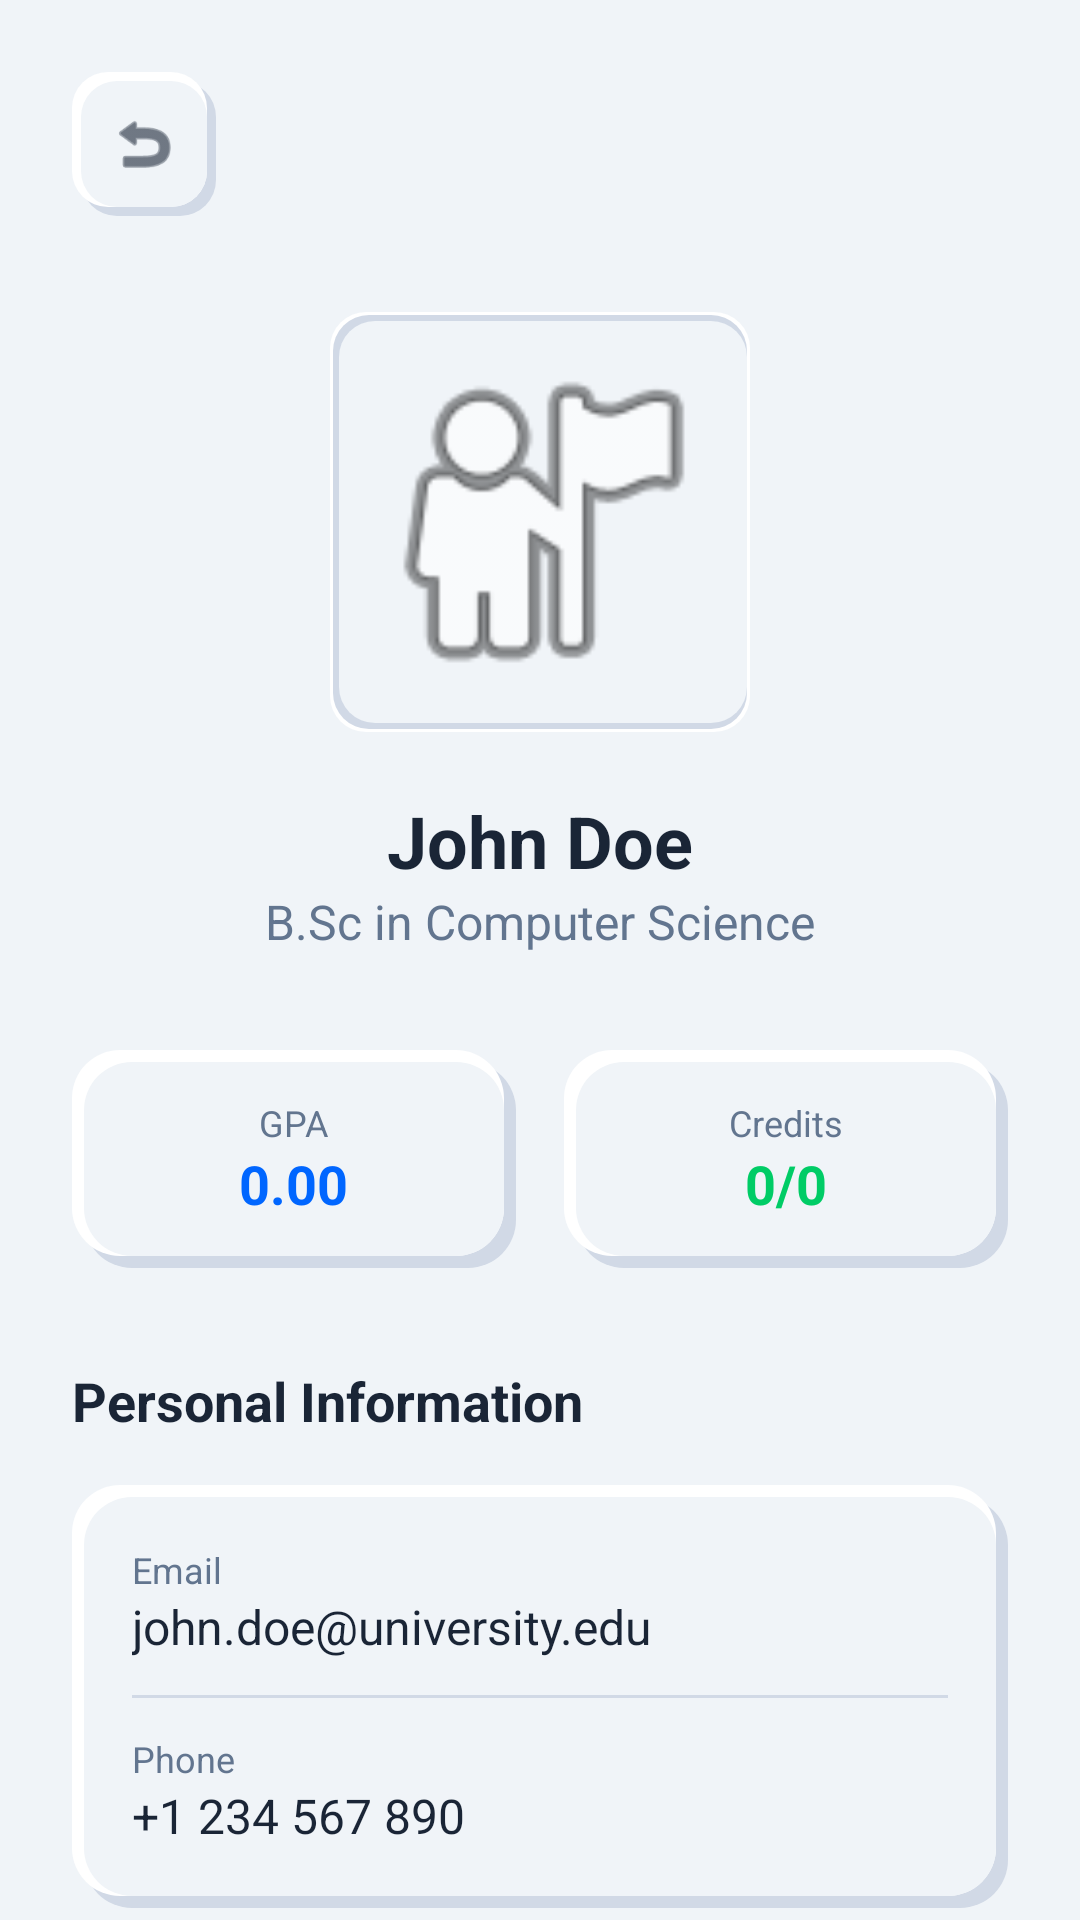

The Android layout XML behind this screen, and the referenced resources:
<!-- AndroidManifest.xml: application theme Theme.SMS -->
<!-- res/layout/activity_profile.xml -->
<?xml version="1.0" encoding="utf-8"?>
<androidx.coordinatorlayout.widget.CoordinatorLayout xmlns:android="http://schemas.android.com/apk/res/android"
    xmlns:app="http://schemas.android.com/apk/res-auto"
    xmlns:tools="http://schemas.android.com/tools"
    android:layout_width="match_parent"
    android:layout_height="match_parent"
    android:background="@color/app_background">

    <androidx.core.widget.NestedScrollView
        android:layout_width="match_parent"
        android:layout_height="match_parent">

        <LinearLayout
            android:layout_width="match_parent"
            android:layout_height="wrap_content"
            android:orientation="vertical"
            android:padding="24dp">

            
            <FrameLayout
                android:id="@+id/btnBack"
                android:layout_width="48dp"
                android:layout_height="48dp"
                android:background="@drawable/neumorphic_button_raised">
                <ImageView
                    android:layout_width="24dp"
                    android:layout_height="24dp"
                    android:layout_gravity="center"
                    android:src="@android:drawable/ic_menu_revert"
                    app:tint="@color/text_primary" />
            </FrameLayout>

            
            <FrameLayout
                android:layout_width="140dp"
                android:layout_height="140dp"
                android:layout_gravity="center"
                android:layout_marginTop="32dp"
                android:background="@drawable/neumorphic_edittext_sunken">

                <ImageView
                    android:id="@+id/ivLargeAvatar"
                    android:layout_width="match_parent"
                    android:layout_height="match_parent"
                    android:padding="8dp"
                    android:src="@android:drawable/ic_menu_myplaces" />
            </FrameLayout>

            <TextView
                android:id="@+id/tvFullName"
                android:layout_width="wrap_content"
                android:layout_height="wrap_content"
                android:layout_gravity="center"
                android:layout_marginTop="20dp"
                android:text="John Doe"
                android:textColor="@color/text_primary"
                android:textSize="24sp"
                android:textStyle="bold" />

            <TextView
                android:id="@+id/tvProgram"
                android:layout_width="wrap_content"
                android:layout_height="wrap_content"
                android:layout_gravity="center"
                android:text="B.Sc in Computer Science"
                android:textColor="@color/text_secondary"
                android:textSize="16sp" />

            
            <LinearLayout
                android:layout_width="match_parent"
                android:layout_height="wrap_content"
                android:layout_marginTop="32dp"
                android:orientation="horizontal">

                <LinearLayout
                    android:layout_width="0dp"
                    android:layout_height="wrap_content"
                    android:layout_weight="1"
                    android:background="@drawable/neumorphic_card_raised"
                    android:gravity="center"
                    android:orientation="vertical"
                    android:padding="16dp">
                    <TextView
                        android:layout_width="wrap_content"
                        android:layout_height="wrap_content"
                        android:text="GPA"
                        android:textColor="@color/text_secondary"
                        android:textSize="12sp" />
                    <TextView
                        android:id="@+id/tvGpa"
                        android:layout_width="wrap_content"
                        android:layout_height="wrap_content"
                        android:text="0.00"
                        android:textColor="@color/electric_primary_blue"
                        android:textSize="18sp"
                        android:textStyle="bold" />
                </LinearLayout>

                <View android:layout_width="16dp" android:layout_height="0dp" />

                <LinearLayout
                    android:layout_width="0dp"
                    android:layout_height="wrap_content"
                    android:layout_weight="1"
                    android:background="@drawable/neumorphic_card_raised"
                    android:gravity="center"
                    android:orientation="vertical"
                    android:padding="16dp">
                    <TextView
                        android:layout_width="wrap_content"
                        android:layout_height="wrap_content"
                        android:text="Credits"
                        android:textColor="@color/text_secondary"
                        android:textSize="12sp" />
                    <TextView
                        android:id="@+id/tvCredits"
                        android:layout_width="wrap_content"
                        android:layout_height="wrap_content"
                        android:text="0/0"
                        android:textColor="@color/electric_success_green"
                        android:textSize="18sp"
                        android:textStyle="bold" />
                </LinearLayout>
            </LinearLayout>

            
            <TextView
                android:layout_width="wrap_content"
                android:layout_height="wrap_content"
                android:layout_marginTop="32dp"
                android:text="Personal Information"
                android:textColor="@color/text_primary"
                android:textSize="18sp"
                android:textStyle="bold" />

            <LinearLayout
                android:layout_width="match_parent"
                android:layout_height="wrap_content"
                android:layout_marginTop="16dp"
                android:background="@drawable/neumorphic_card_raised"
                android:orientation="vertical"
                android:padding="20dp">

                <TextView
                    android:layout_width="wrap_content"
                    android:layout_height="wrap_content"
                    android:text="Email"
                    android:textColor="@color/text_secondary"
                    android:textSize="12sp" />
                <TextView
                    android:id="@+id/tvEmail"
                    android:layout_width="wrap_content"
                    android:layout_height="wrap_content"
                    android:text="john.doe@university.edu"
                    android:textColor="@color/text_primary"
                    android:textSize="16sp" />

                <View android:layout_width="match_parent" android:layout_height="1dp" android:layout_marginVertical="12dp" android:background="@color/bottom_right_shadow" />

                <TextView
                    android:layout_width="wrap_content"
                    android:layout_height="wrap_content"
                    android:text="Phone"
                    android:textColor="@color/text_secondary"
                    android:textSize="12sp" />
                <TextView
                    android:id="@+id/tvPhone"
                    android:layout_width="wrap_content"
                    android:layout_height="wrap_content"
                    android:text="+1 234 567 890"
                    android:textColor="@color/text_primary"
                    android:textSize="16sp" />
            </LinearLayout>

            <Button
                android:id="@+id/btnLogout"
                android:layout_width="match_parent"
                android:layout_height="56dp"
                android:layout_marginTop="48dp"
                android:background="@drawable/neumorphic_button_raised"
                android:text="Logout"
                android:textAllCaps="false"
                android:textColor="@color/electric_alert_red"
                android:textSize="16sp"
                android:textStyle="bold"
                app:backgroundTint="@null" />

        </LinearLayout>
    </androidx.core.widget.NestedScrollView>

</androidx.coordinatorlayout.widget.CoordinatorLayout>
<!-- resources referenced by this layout -->
<resources>
  <color name="app_background">#F0F4F8</color>
  <color name="bottom_right_shadow">#D1D9E6</color>
  <color name="electric_alert_red">#FF3B30</color>
  <color name="electric_primary_blue">#0066FF</color>
  <color name="electric_success_green">#00CC66</color>
  <color name="text_primary">#1A2536</color>
  <color name="text_secondary">#62758F</color>
  <!-- drawable neumorphic_card_raised (drawable) -->
  <?xml version="1.0" encoding="utf-8"?>
  <layer-list xmlns:android="http://schemas.android.com/apk/res/android">
      
      <item
          android:bottom="0dp"
          android:left="4dp"
          android:right="0dp"
          android:top="4dp">
          <shape android:shape="rectangle">
              <corners android:radius="16dp" />
              <solid android:color="@color/bottom_right_shadow" />
          </shape>
      </item>
  
      
      <item
          android:bottom="4dp"
          android:left="0dp"
          android:right="4dp"
          android:top="0dp">
          <shape android:shape="rectangle">
              <corners android:radius="16dp" />
              <solid android:color="@color/top_left_highlight" />
          </shape>
      </item>
  
      
      <item
          android:bottom="4dp"
          android:left="4dp"
          android:right="4dp"
          android:top="4dp">
          <shape android:shape="rectangle">
              <corners android:radius="16dp" />
              <solid android:color="@color/surface_color" />
          </shape>
      </item>
  </layer-list>
  <!-- drawable neumorphic_edittext_sunken (drawable) -->
  <?xml version="1.0" encoding="utf-8"?>
  <layer-list xmlns:android="http://schemas.android.com/apk/res/android">
      
      <item>
          <shape android:shape="rectangle">
              <corners android:radius="12dp" />
              <solid android:color="@color/top_left_highlight" />
          </shape>
      </item>
  
      
      <item android:bottom="1dp" android:left="1dp" android:right="1dp" android:top="1dp">
          <shape android:shape="rectangle">
              <corners android:radius="12dp" />
              <solid android:color="@color/bottom_right_shadow" />
          </shape>
      </item>
  
      
      <item android:bottom="3dp" android:left="3dp" android:right="1dp" android:top="3dp">
          <shape android:shape="rectangle">
              <corners android:radius="12dp" />
              <solid android:color="@color/surface_color" />
          </shape>
      </item>
  </layer-list>
  <style name="Theme.SMS" parent="Theme.Material3.DayNight.NoActionBar">
          
          <item name="colorPrimary">@color/electric_primary_blue</item>
          <item name="colorOnPrimary">@color/white</item>
          
          <item name="colorSecondary">@color/text_secondary</item>
          <item name="colorOnSecondary">@color/white</item>
          
          <item name="android:statusBarColor">@color/app_background</item>
          <item name="android:windowLightStatusBar">true</item>
          
          <item name="android:windowBackground">@color/app_background</item>
      </style>
  <color name="surface_color">#F0F4F8</color>
  <color name="top_left_highlight">#FFFFFF</color>
  <color name="white">#FFFFFFFF</color>
</resources>
